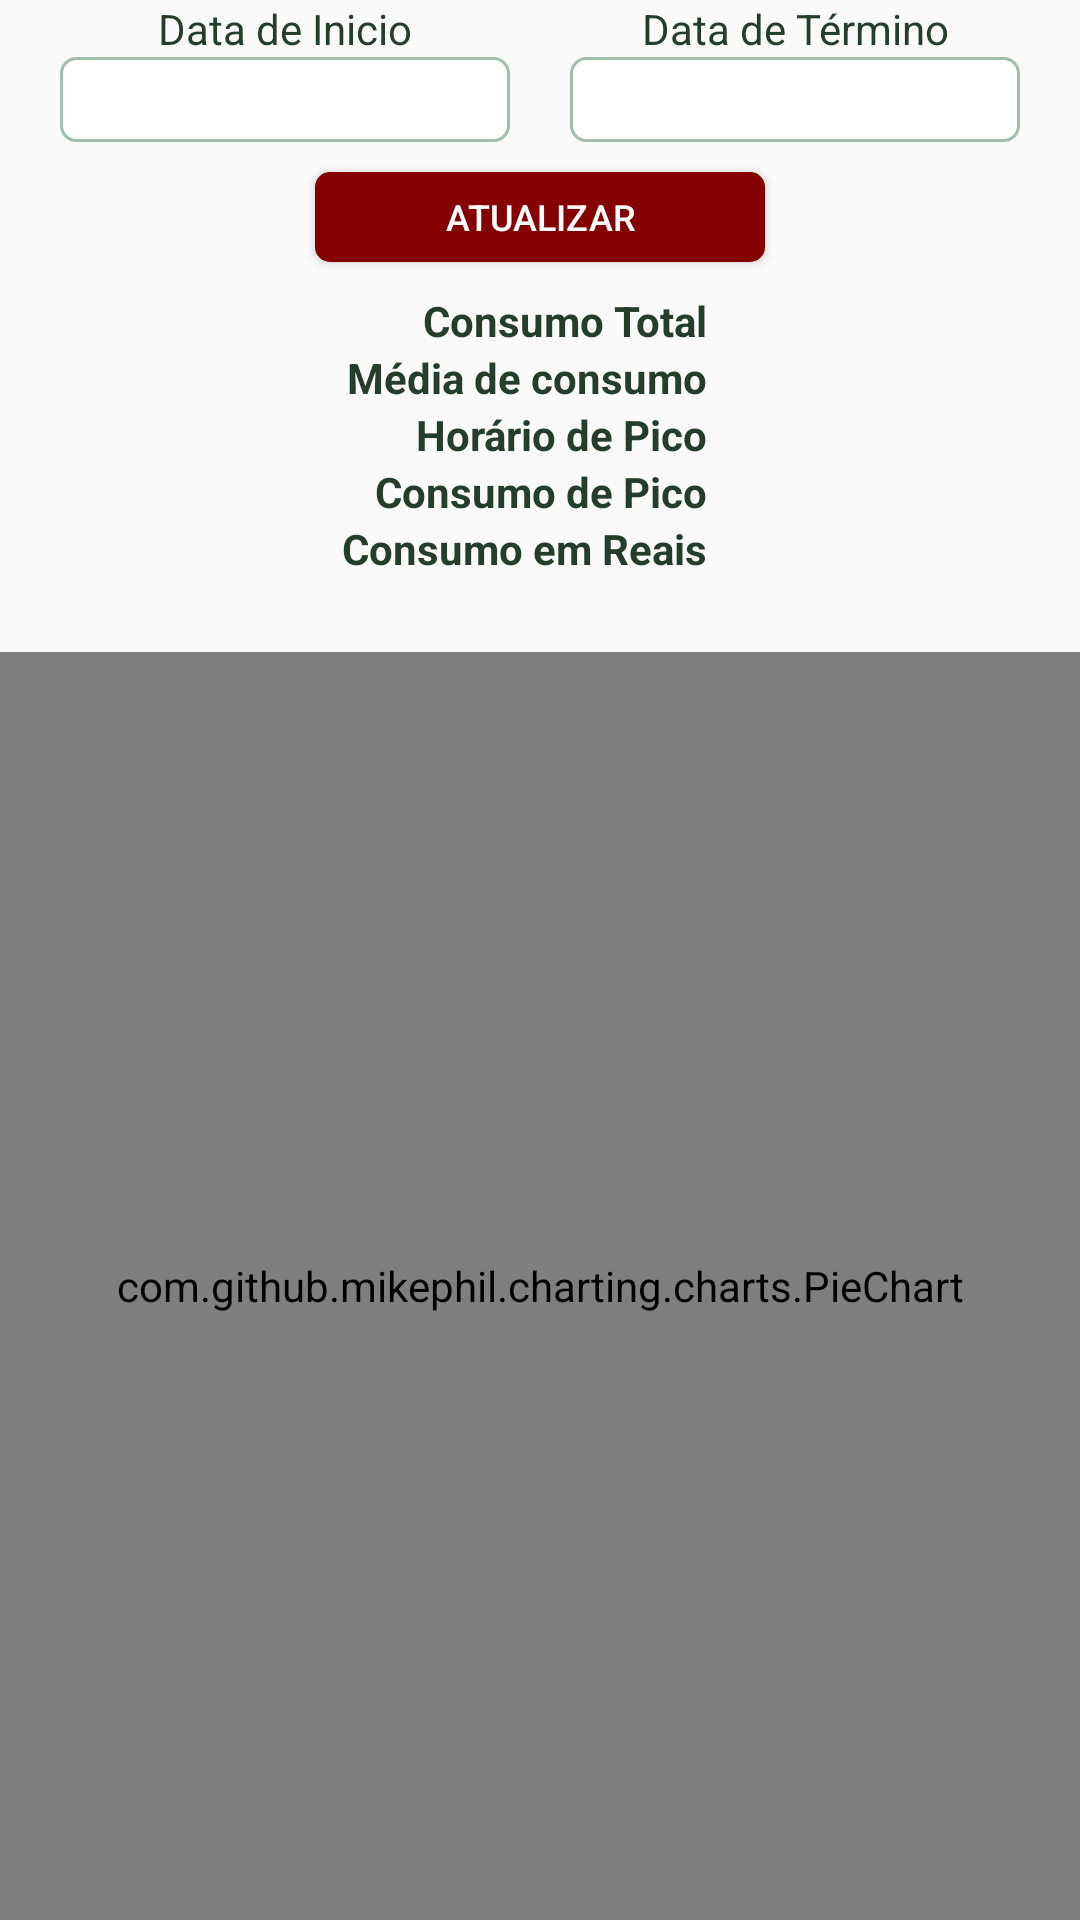

Here is an Android app screen rendered from its layout file. Give the layout XML and the strings, colors and styles it references.
<!-- AndroidManifest.xml: application theme AppTheme -->
<!-- res/layout/fragment_historico.xml -->
<?xml version="1.0" encoding="utf-8"?>
<FrameLayout xmlns:android="http://schemas.android.com/apk/res/android"
    xmlns:tools="http://schemas.android.com/tools"
    android:layout_width="match_parent"
    android:layout_height="match_parent"
    tools:context=".ui.home.historico.HistoricoFragment">

    

    <RelativeLayout
        android:layout_width="match_parent"
        android:layout_height="match_parent" >

        <LinearLayout
            android:layout_width="match_parent"
            android:layout_height="match_parent"
            android:gravity="center_horizontal"
            android:orientation="vertical">

            <LinearLayout
                android:layout_width="match_parent"
                android:layout_height="wrap_content"
                android:gravity="center_horizontal"
                android:orientation="horizontal">

                <LinearLayout
                    android:layout_width="wrap_content"
                    android:layout_height="match_parent"
                    android:orientation="vertical"
                    android:paddingRight="10dp">

                    <TextView
                        android:id="@+id/textView"
                        android:layout_width="match_parent"
                        android:layout_height="wrap_content"
                        android:layout_weight="1"
                        android:gravity="center_horizontal"
                        android:text="Data de Inicio"
                        android:textColor="@color/colorAccent" />

                    <EditText
                        android:id="@+id/fragment_historico_inicio"
                        android:layout_width="150dp"
                        android:layout_height="wrap_content"
                        android:layout_weight="1"
                        android:background="@drawable/edit_text_arredondado"
                        android:ems="10"
                        android:gravity="center_horizontal"
                        android:inputType="number"
                        android:textSize="12sp" />
                </LinearLayout>

                <LinearLayout
                    android:layout_width="wrap_content"
                    android:layout_height="match_parent"
                    android:orientation="vertical"
                    android:paddingLeft="10dp">

                    <TextView
                        android:id="@+id/textView2"
                        android:layout_width="match_parent"
                        android:layout_height="wrap_content"
                        android:layout_weight="1"
                        android:gravity="center_horizontal"
                        android:text="Data de Término"
                        android:textColor="@color/colorAccent" />

                    <EditText
                        android:id="@+id/fragment_historico_termino"
                        android:layout_width="150dp"
                        android:layout_height="wrap_content"
                        android:layout_weight="1"
                        android:background="@drawable/edit_text_arredondado"
                        android:ems="10"
                        android:gravity="center_horizontal"
                        android:inputType="number"
                        android:textSize="12sp" />
                </LinearLayout>
            </LinearLayout>

            <Button
                android:id="@+id/fragment_historico_atualizar"
                android:layout_width="150dp"
                android:layout_height="30dp"
                android:layout_margin="10dp"
                android:background="@drawable/botao_arredondado"
                android:text="Atualizar"
                android:textColor="@android:color/background_light"
                android:textSize="12sp" />

            <LinearLayout
                android:layout_width="match_parent"
                android:layout_height="120dp"
                android:gravity="center_horizontal"
                android:orientation="horizontal">

                <LinearLayout
                    android:layout_width="wrap_content"
                    android:layout_height="wrap_content"
                    android:orientation="vertical"
                    android:paddingRight="5dp">

                    <TextView
                        android:id="@+id/textView3"
                        android:layout_width="match_parent"
                        android:layout_height="wrap_content"
                        android:gravity="right"
                        android:text="Consumo Total"
                        android:textColor="@color/colorPrimary"
                        android:textStyle="bold" />

                    <TextView
                        android:id="@+id/textView7"
                        android:layout_width="match_parent"
                        android:layout_height="wrap_content"
                        android:gravity="right"
                        android:text="Média de consumo"
                        android:textColor="@color/colorPrimary"
                        android:textStyle="bold" />

                    <TextView
                        android:id="@+id/textView8"
                        android:layout_width="match_parent"
                        android:layout_height="wrap_content"
                        android:gravity="right"
                        android:text="Horário de Pico"
                        android:textColor="@color/colorPrimary"
                        android:textStyle="bold" />

                    <TextView
                        android:id="@+id/textView9"
                        android:layout_width="match_parent"
                        android:layout_height="wrap_content"
                        android:gravity="right"
                        android:text="Consumo de Pico"
                        android:textColor="@color/colorPrimary"
                        android:textStyle="bold" />

                    <TextView
                        android:layout_width="match_parent"
                        android:layout_height="wrap_content"
                        android:gravity="right"
                        android:text="Consumo em Reais"
                        android:textColor="@color/colorPrimary"
                        android:textStyle="bold" />
                </LinearLayout>

                <LinearLayout
                    android:layout_width="wrap_content"
                    android:layout_height="match_parent"
                    android:orientation="vertical"
                    android:paddingLeft="5dp">

                    <TextView
                        android:id="@+id/fragment_historico_consumo_total"
                        android:layout_width="match_parent"
                        android:layout_height="wrap_content"
                        android:textColor="@color/colorPrimary" />

                    <TextView
                        android:id="@+id/fragment_historico_media_consumo"
                        android:layout_width="match_parent"
                        android:layout_height="wrap_content"
                        android:textColor="@color/colorPrimary" />

                    <TextView
                        android:id="@+id/fragment_historico_horario_pico"
                        android:layout_width="match_parent"
                        android:layout_height="wrap_content"
                        android:textColor="@color/colorPrimary" />

                    <TextView
                        android:id="@+id/fragment_historico_consumo_pico"
                        android:layout_width="match_parent"
                        android:layout_height="wrap_content"
                        android:textColor="@color/colorPrimary" />

                    <TextView
                        android:id="@+id/fragment_historico_consumo_reais"
                        android:layout_width="match_parent"
                        android:layout_height="wrap_content"
                        android:textColor="@color/colorPrimary" />
                </LinearLayout>

            </LinearLayout>

            <com.github.mikephil.charting.charts.PieChart
                android:id="@+id/chart1"
                android:layout_width="match_parent"
                android:layout_height="match_parent" />

        </LinearLayout>


    </RelativeLayout>
</FrameLayout>
<!-- resources referenced by this layout -->
<resources>
  <color name="colorAccent">#253e2c</color>
  <color name="colorPrimary">#253e2c</color>
  <!-- drawable botao_arredondado (drawable) -->
  <shape xmlns:android="http://schemas.android.com/apk/res/android"
      android:shape="rectangle">
      <solid android:color="#850001" />
      <padding android:left="6dp"
          android:top="6dp"
          android:right="6dp"
          android:bottom="6dp" />
      <corners android:radius="5dp" />
  
  </shape>
  <!-- drawable edit_text_arredondado (drawable) -->
  <shape xmlns:android="http://schemas.android.com/apk/res/android"
      android:shape="rectangle">
      <solid
          android:color="#ffffff"
          />
      <stroke
          android:width="1dp"
          android:color="#A2BFAC"
          />
      <padding android:left="6dp"
          android:top="6dp"
          android:right="6dp"
          android:bottom="6dp" />
      <corners android:radius="5dp" />
  
  </shape>
  <style name="AppTheme" parent="Base.Theme.AppCompat.Light.DarkActionBar">
          
          <item name="colorPrimary">@color/colorPrimary</item>
          <item name="colorPrimaryDark">@color/colorPrimaryDark</item>
          <item name="colorAccent">@color/colorAccent</item>
          <item name="android:textColor">@android:color/white</item>
          <item name="windowActionBar">false</item>
          <item name="windowNoTitle">true</item>
      </style>
  <color name="colorPrimaryDark">#253e2c</color>
</resources>
